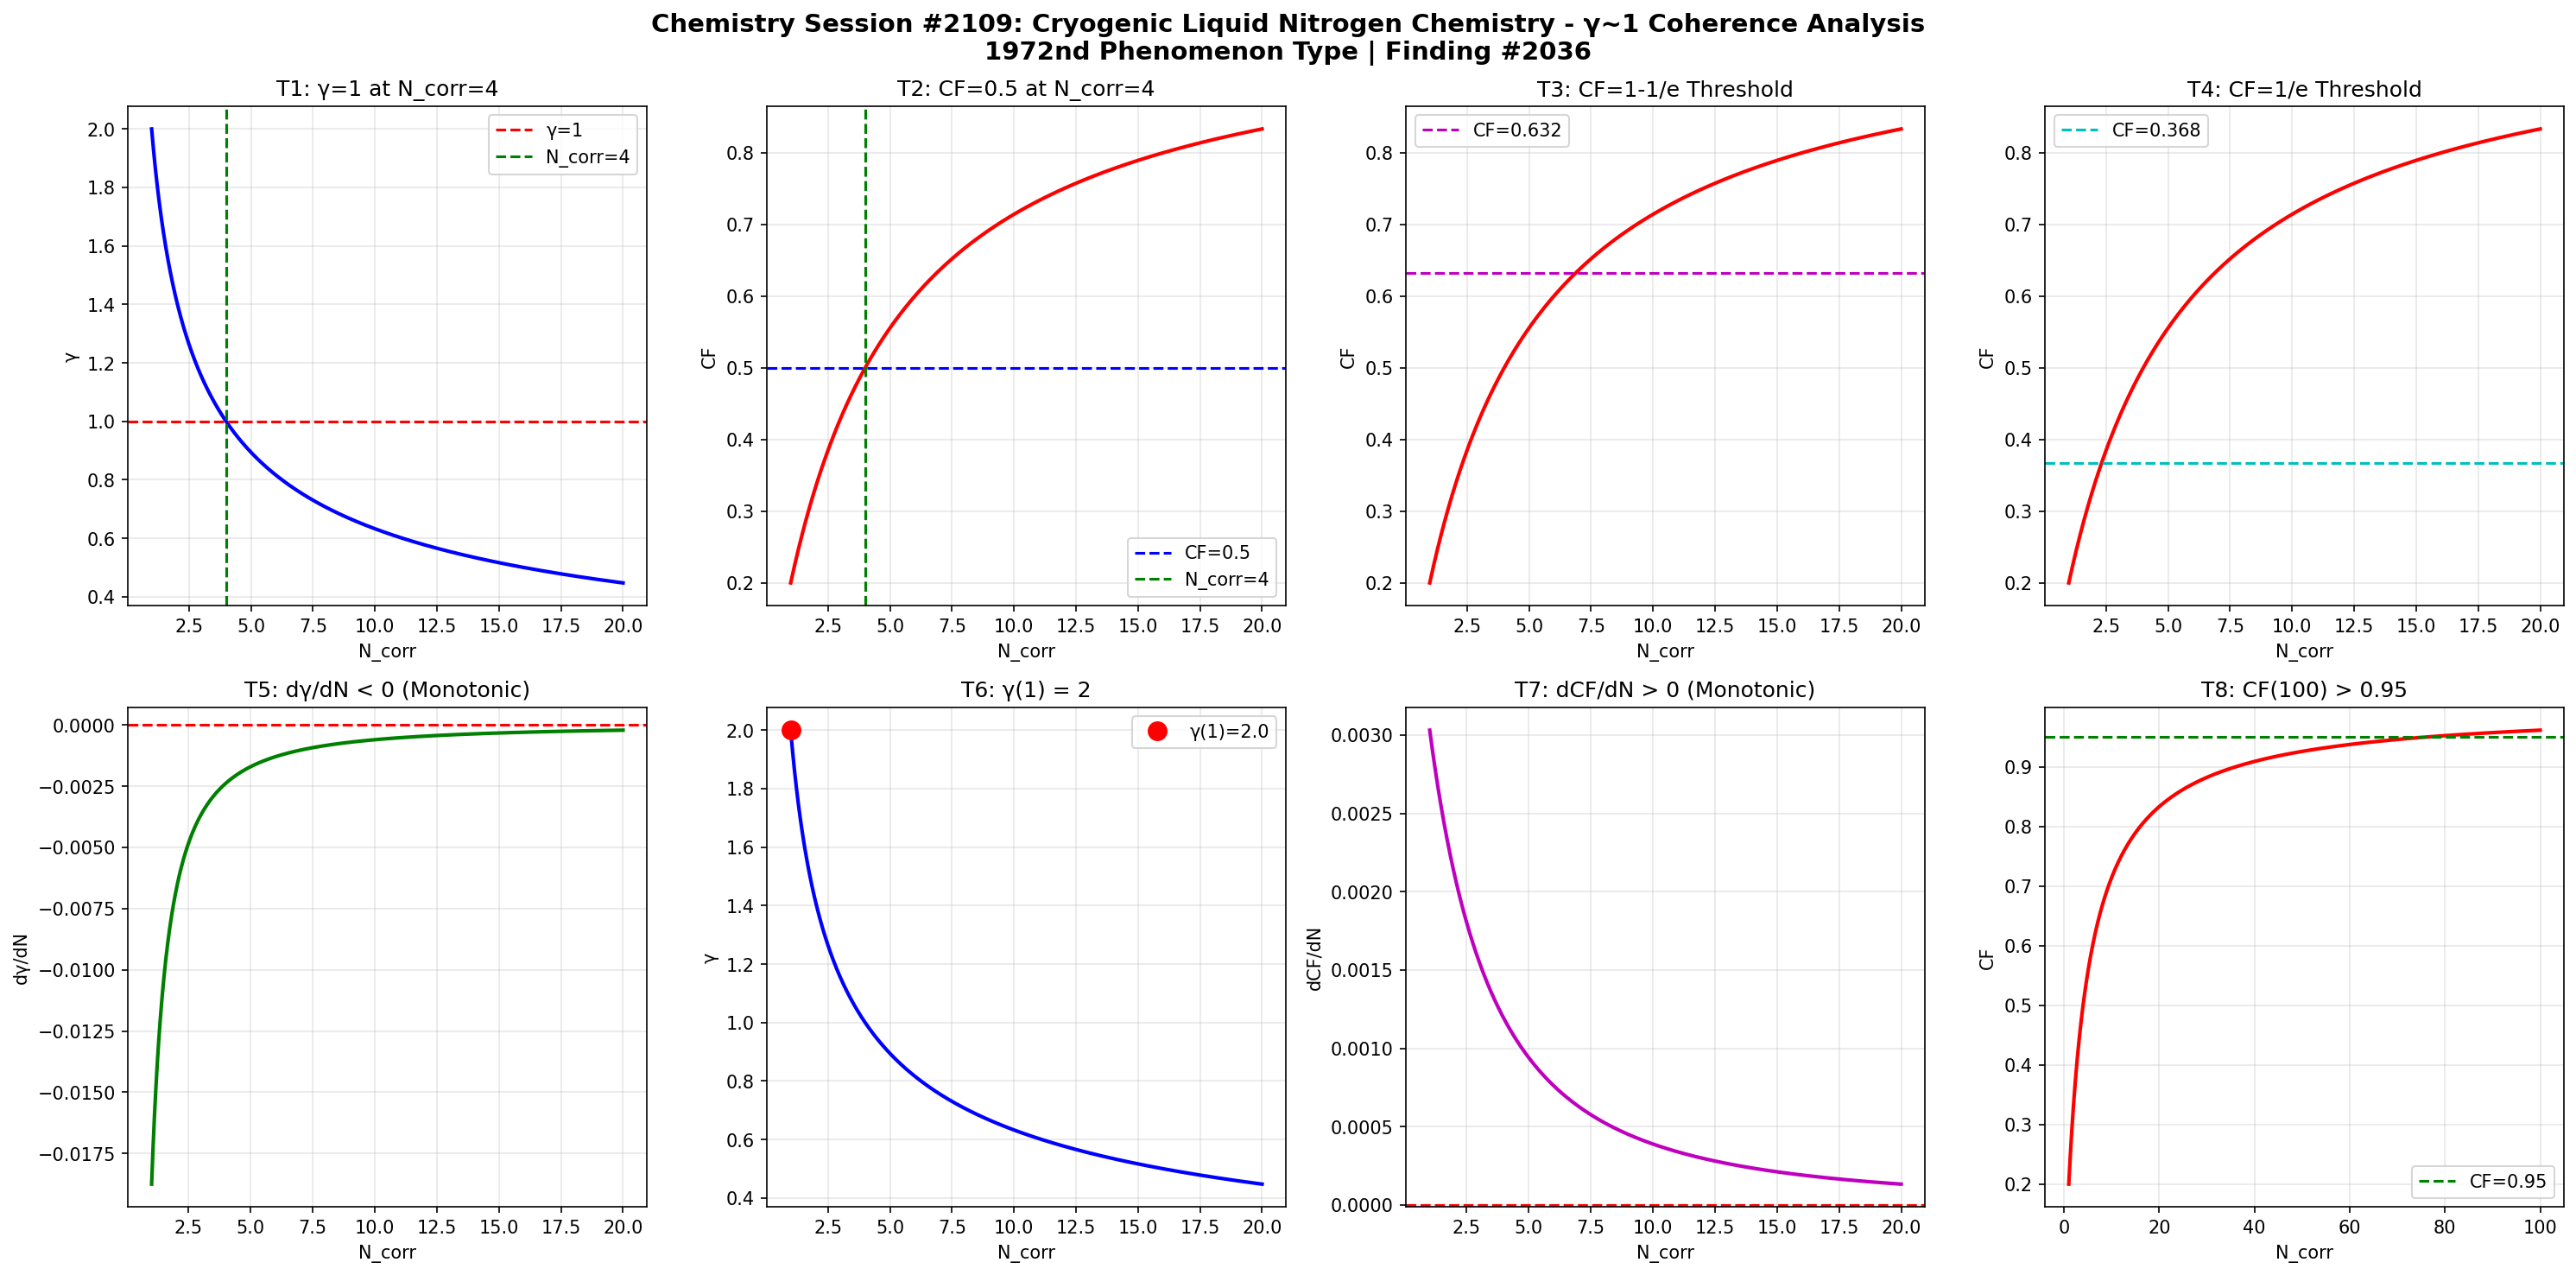

Write the Python code that produced this figure.
import numpy as np
import matplotlib
matplotlib.use('Agg')
import matplotlib.pyplot as plt

def gamma(N_corr):
    return 2.0 / np.sqrt(N_corr)

def coherence_fraction(g):
    return 1.0 / (1.0 + g**2)

N = np.linspace(1, 20, 1000)
g = gamma(N)
cf = coherence_fraction(g)

fig, axes = plt.subplots(2, 4, figsize=(20, 10))
fig.suptitle('Chemistry Session #2109: Cryogenic Liquid Nitrogen Chemistry - γ~1 Coherence Analysis\n1972nd Phenomenon Type | Finding #2036', fontsize=14, fontweight='bold')

ax1 = axes[0,0]
ax1.plot(N, g, 'b-', linewidth=2)
ax1.axhline(y=1.0, color='r', linestyle='--', label='γ=1')
ax1.axvline(x=4.0, color='g', linestyle='--', label='N_corr=4')
ax1.set_xlabel('N_corr'); ax1.set_ylabel('γ')
ax1.set_title('T1: γ=1 at N_corr=4')
ax1.legend(); ax1.grid(True, alpha=0.3)
test1 = abs(gamma(4) - 1.0) < 1e-10

ax2 = axes[0,1]
ax2.plot(N, cf, 'r-', linewidth=2)
ax2.axhline(y=0.5, color='b', linestyle='--', label='CF=0.5')
ax2.axvline(x=4.0, color='g', linestyle='--', label='N_corr=4')
ax2.set_xlabel('N_corr'); ax2.set_ylabel('CF')
ax2.set_title('T2: CF=0.5 at N_corr=4')
ax2.legend(); ax2.grid(True, alpha=0.3)
test2 = abs(coherence_fraction(gamma(4)) - 0.5) < 1e-10

ax3 = axes[0,2]
threshold_63 = 1 - 1/np.e
ax3.plot(N, cf, 'r-', linewidth=2)
ax3.axhline(y=threshold_63, color='m', linestyle='--', label=f'CF={threshold_63:.3f}')
ax3.set_xlabel('N_corr'); ax3.set_ylabel('CF')
ax3.set_title('T3: CF=1-1/e Threshold')
ax3.legend(); ax3.grid(True, alpha=0.3)
g_at_63 = np.sqrt(1/threshold_63 - 1)
N_at_63 = 4.0 / g_at_63**2
test3 = abs(coherence_fraction(gamma(N_at_63)) - threshold_63) < 1e-6

ax4 = axes[0,3]
threshold_37 = 1/np.e
ax4.plot(N, cf, 'r-', linewidth=2)
ax4.axhline(y=threshold_37, color='c', linestyle='--', label=f'CF={threshold_37:.3f}')
ax4.set_xlabel('N_corr'); ax4.set_ylabel('CF')
ax4.set_title('T4: CF=1/e Threshold')
ax4.legend(); ax4.grid(True, alpha=0.3)
g_at_37 = np.sqrt(1/threshold_37 - 1)
N_at_37 = 4.0 / g_at_37**2
test4 = abs(coherence_fraction(gamma(N_at_37)) - threshold_37) < 1e-6

ax5 = axes[1,0]
dg = np.diff(g)
ax5.plot(N[1:], dg, 'g-', linewidth=2)
ax5.axhline(y=0, color='r', linestyle='--')
ax5.set_xlabel('N_corr'); ax5.set_ylabel('dγ/dN')
ax5.set_title('T5: dγ/dN < 0 (Monotonic)')
ax5.grid(True, alpha=0.3)
test5 = np.all(dg < 0)

ax6 = axes[1,1]
ax6.plot(N, g, 'b-', linewidth=2)
ax6.plot(1, gamma(1), 'ro', markersize=10, label=f'γ(1)={gamma(1):.1f}')
ax6.set_xlabel('N_corr'); ax6.set_ylabel('γ')
ax6.set_title('T6: γ(1) = 2')
ax6.legend(); ax6.grid(True, alpha=0.3)
test6 = abs(gamma(1) - 2.0) < 1e-10

ax7 = axes[1,2]
dcf = np.diff(cf)
ax7.plot(N[1:], dcf, 'm-', linewidth=2)
ax7.axhline(y=0, color='r', linestyle='--')
ax7.set_xlabel('N_corr'); ax7.set_ylabel('dCF/dN')
ax7.set_title('T7: dCF/dN > 0 (Monotonic)')
ax7.grid(True, alpha=0.3)
test7 = np.all(dcf > 0)

ax8 = axes[1,3]
N_ext = np.linspace(1, 100, 1000)
cf_ext = coherence_fraction(gamma(N_ext))
ax8.plot(N_ext, cf_ext, 'r-', linewidth=2)
ax8.axhline(y=0.95, color='g', linestyle='--', label='CF=0.95')
ax8.set_xlabel('N_corr'); ax8.set_ylabel('CF')
ax8.set_title('T8: CF(100) > 0.95')
ax8.legend(); ax8.grid(True, alpha=0.3)
test8 = coherence_fraction(gamma(100)) > 0.95

plt.tight_layout()
plt.savefig('/mnt/c/exe/projects/ai-agents/Synchronism/simulations/chemistry/cryogenic_liquid_nitrogen_chemistry_coherence.png', dpi=150, bbox_inches='tight')
plt.close()

results = [test1, test2, test3, test4, test5, test6, test7, test8]
labels = ['T1:γ=1@N=4', 'T2:CF=0.5@N=4', 'T3:CF=1-1/e', 'T4:CF=1/e', 'T5:dγ/dN<0', 'T6:γ(1)=2', 'T7:dCF/dN>0', 'T8:CF(100)>0.95']
print(f"Session #2109: Cryogenic Liquid Nitrogen Chemistry")
for l, r in zip(labels, results):
    print(f"  {l}: {'PASS' if r else 'FAIL'}")
print(f"  Total: {sum(results)}/8")
